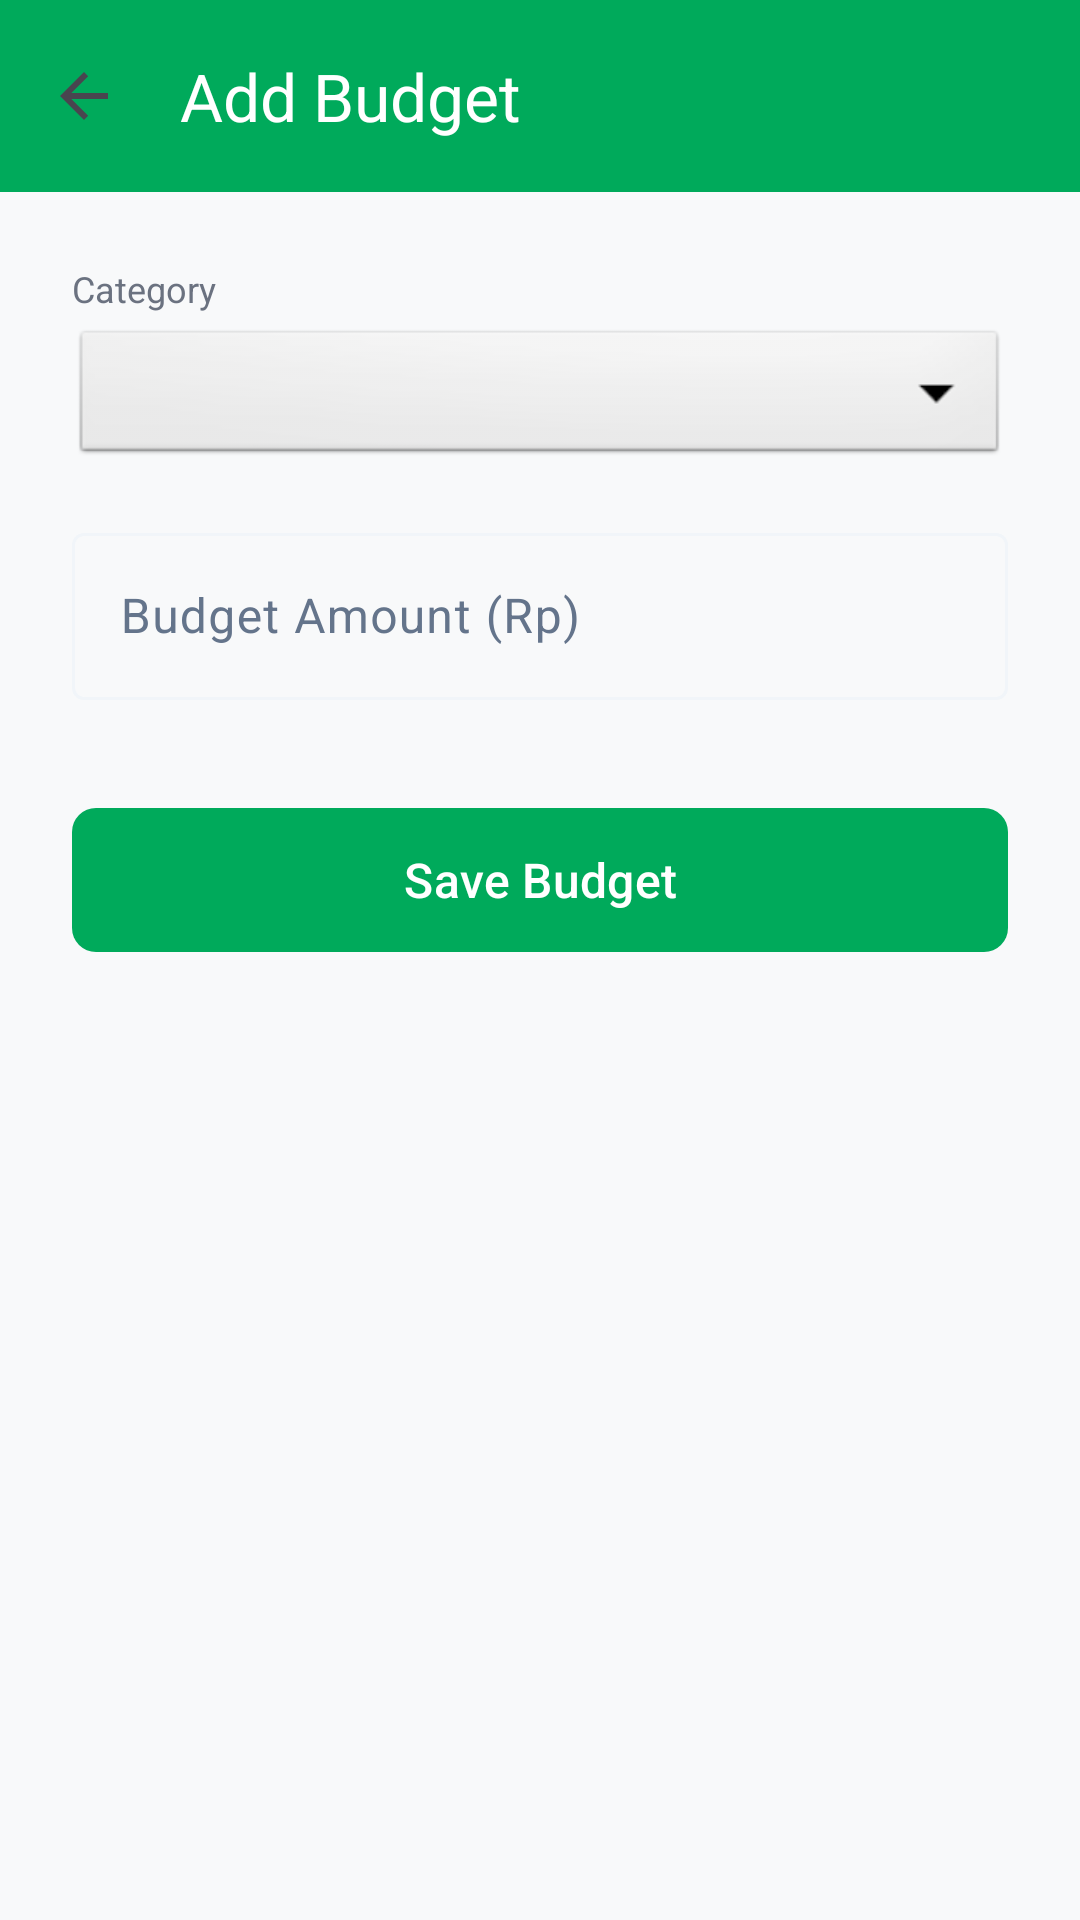

This screen was rendered from an Android layout file. Write that file and the resources it references.
<!-- AndroidManifest.xml: activity theme Theme.Cashflowin.NoActionBar -->
<!-- res/layout/activity_add_budget.xml -->
<?xml version="1.0" encoding="utf-8"?>
<androidx.coordinatorlayout.widget.CoordinatorLayout xmlns:android="http://schemas.android.com/apk/res/android"
    xmlns:app="http://schemas.android.com/apk/res-auto"
    xmlns:tools="http://schemas.android.com/tools"
    android:layout_width="match_parent"
    android:layout_height="match_parent"
    android:background="@color/background_light"
    tools:context=".ui.planning.AddBudgetActivity">

    <com.google.android.material.appbar.AppBarLayout
        android:layout_width="match_parent"
        android:layout_height="wrap_content">

        <androidx.appcompat.widget.Toolbar
            android:id="@+id/toolbar"
            android:layout_width="match_parent"
            android:layout_height="?attr/actionBarSize"
            android:background="?attr/colorPrimary"
            app:titleTextColor="@color/white"
            app:title="Add Budget"
            app:navigationIcon="?attr/homeAsUpIndicator" />
    </com.google.android.material.appbar.AppBarLayout>

    <androidx.core.widget.NestedScrollView
        android:layout_width="match_parent"
        android:layout_height="match_parent"
        app:layout_behavior="@string/appbar_scrolling_view_behavior">

        <LinearLayout
            android:layout_width="match_parent"
            android:layout_height="wrap_content"
            android:orientation="vertical"
            android:padding="24dp">

            <TextView
                android:layout_width="wrap_content"
                android:layout_height="wrap_content"
                android:text="Category"
                android:textSize="12sp"
                android:textColor="#6B7280" />

            <Spinner
                android:id="@+id/spinnerCategory"
                android:layout_width="match_parent"
                android:layout_height="48dp"
                android:layout_marginTop="4dp"
                android:background="@android:drawable/btn_dropdown" />

            <com.google.android.material.textfield.TextInputLayout
                android:layout_width="match_parent"
                android:layout_height="wrap_content"
                android:layout_marginTop="16dp"
                android:hint="Budget Amount (Rp)">

                <com.google.android.material.textfield.TextInputEditText
                    android:id="@+id/etAmount"
                    android:layout_width="match_parent"
                    android:layout_height="wrap_content"
                    android:inputType="numberDecimal" />
            </com.google.android.material.textfield.TextInputLayout>

            <com.google.android.material.button.MaterialButton
                android:id="@+id/btnSave"
                android:layout_width="match_parent"
                android:layout_height="56dp"
                android:layout_marginTop="32dp"
                android:text="Save Budget"
                android:textSize="16sp"
                app:cornerRadius="8dp" />

            <ProgressBar
                android:id="@+id/progressBar"
                android:layout_width="wrap_content"
                android:layout_height="wrap_content"
                android:layout_gravity="center"
                android:layout_marginTop="16dp"
                android:visibility="gone" />

        </LinearLayout>
    </androidx.core.widget.NestedScrollView>
</androidx.coordinatorlayout.widget.CoordinatorLayout>
<!-- resources referenced by this layout -->
<resources>
  <color name="background_light">#F8F9FA</color>
  <color name="white">#FFFFFF</color>
  <style name="Theme.Cashflowin.NoActionBar" parent="Theme.Cashflowin">
          <item name="windowActionBar">false</item>
          <item name="windowNoTitle">true</item>
      </style>
  <style name="Theme.Cashflowin" parent="Theme.Material3.DayNight.NoActionBar">
          
          <item name="colorPrimary">@color/md_theme_primary</item>
          <item name="colorOnPrimary">@color/md_theme_onPrimary</item>
          <item name="colorPrimaryContainer">@color/md_theme_primaryContainer</item>
          <item name="colorOnPrimaryContainer">@color/md_theme_onPrimaryContainer</item>
  
          
          <item name="colorSecondary">@color/md_theme_secondary</item>
          <item name="colorOnSecondary">@color/md_theme_onSecondary</item>
          <item name="colorSecondaryContainer">@color/md_theme_secondaryContainer</item>
          <item name="colorOnSecondaryContainer">@color/md_theme_onSecondaryContainer</item>
  
          
          <item name="android:statusBarColor">@android:color/transparent</item>
          <item name="android:windowLightStatusBar">true</item>
  
          
          <item name="android:navigationBarColor">@android:color/transparent</item>
          <item name="android:windowTranslucentNavigation">false</item>
          <item name="android:windowDrawsSystemBarBackgrounds">true</item>
  
          
          <item name="android:enforceNavigationBarContrast" tools:targetApi="q">false</item>
  
          
          <item name="colorSurface">@color/md_theme_surface</item>
          <item name="colorOnSurface">@color/md_theme_onSurface</item>
          <item name="colorSurfaceVariant">@color/md_theme_surfaceVariant</item>
          <item name="colorOnSurfaceVariant">@color/md_theme_onSurfaceVariant</item>
          <item name="colorOutline">@color/md_theme_outline</item>
  
          <item name="colorBackground">@color/md_theme_background</item>
          <item name="android:colorBackground">@color/md_theme_background</item>
      </style>
  <color name="md_theme_primary">#00AA5B</color>
  <color name="md_theme_onPrimary">#FFFFFF</color>
  <color name="md_theme_primaryContainer">#E6F6EF</color>
  <color name="md_theme_onPrimaryContainer">#00391C</color>
  <color name="md_theme_secondary">#64748B</color>
  <color name="md_theme_onSecondary">#FFFFFF</color>
  <color name="md_theme_secondaryContainer">#F1F5F9</color>
  <color name="md_theme_onSecondaryContainer">#1E293B</color>
  <color name="md_theme_surface">#FFFFFF</color>
  <color name="md_theme_onSurface">#1E293B</color>
  <color name="md_theme_surfaceVariant">#F8F9FA</color>
  <color name="md_theme_onSurfaceVariant">#64748B</color>
  <color name="md_theme_outline">#F1F5F9</color>
  <color name="md_theme_background">#FFFFFF</color>
</resources>
